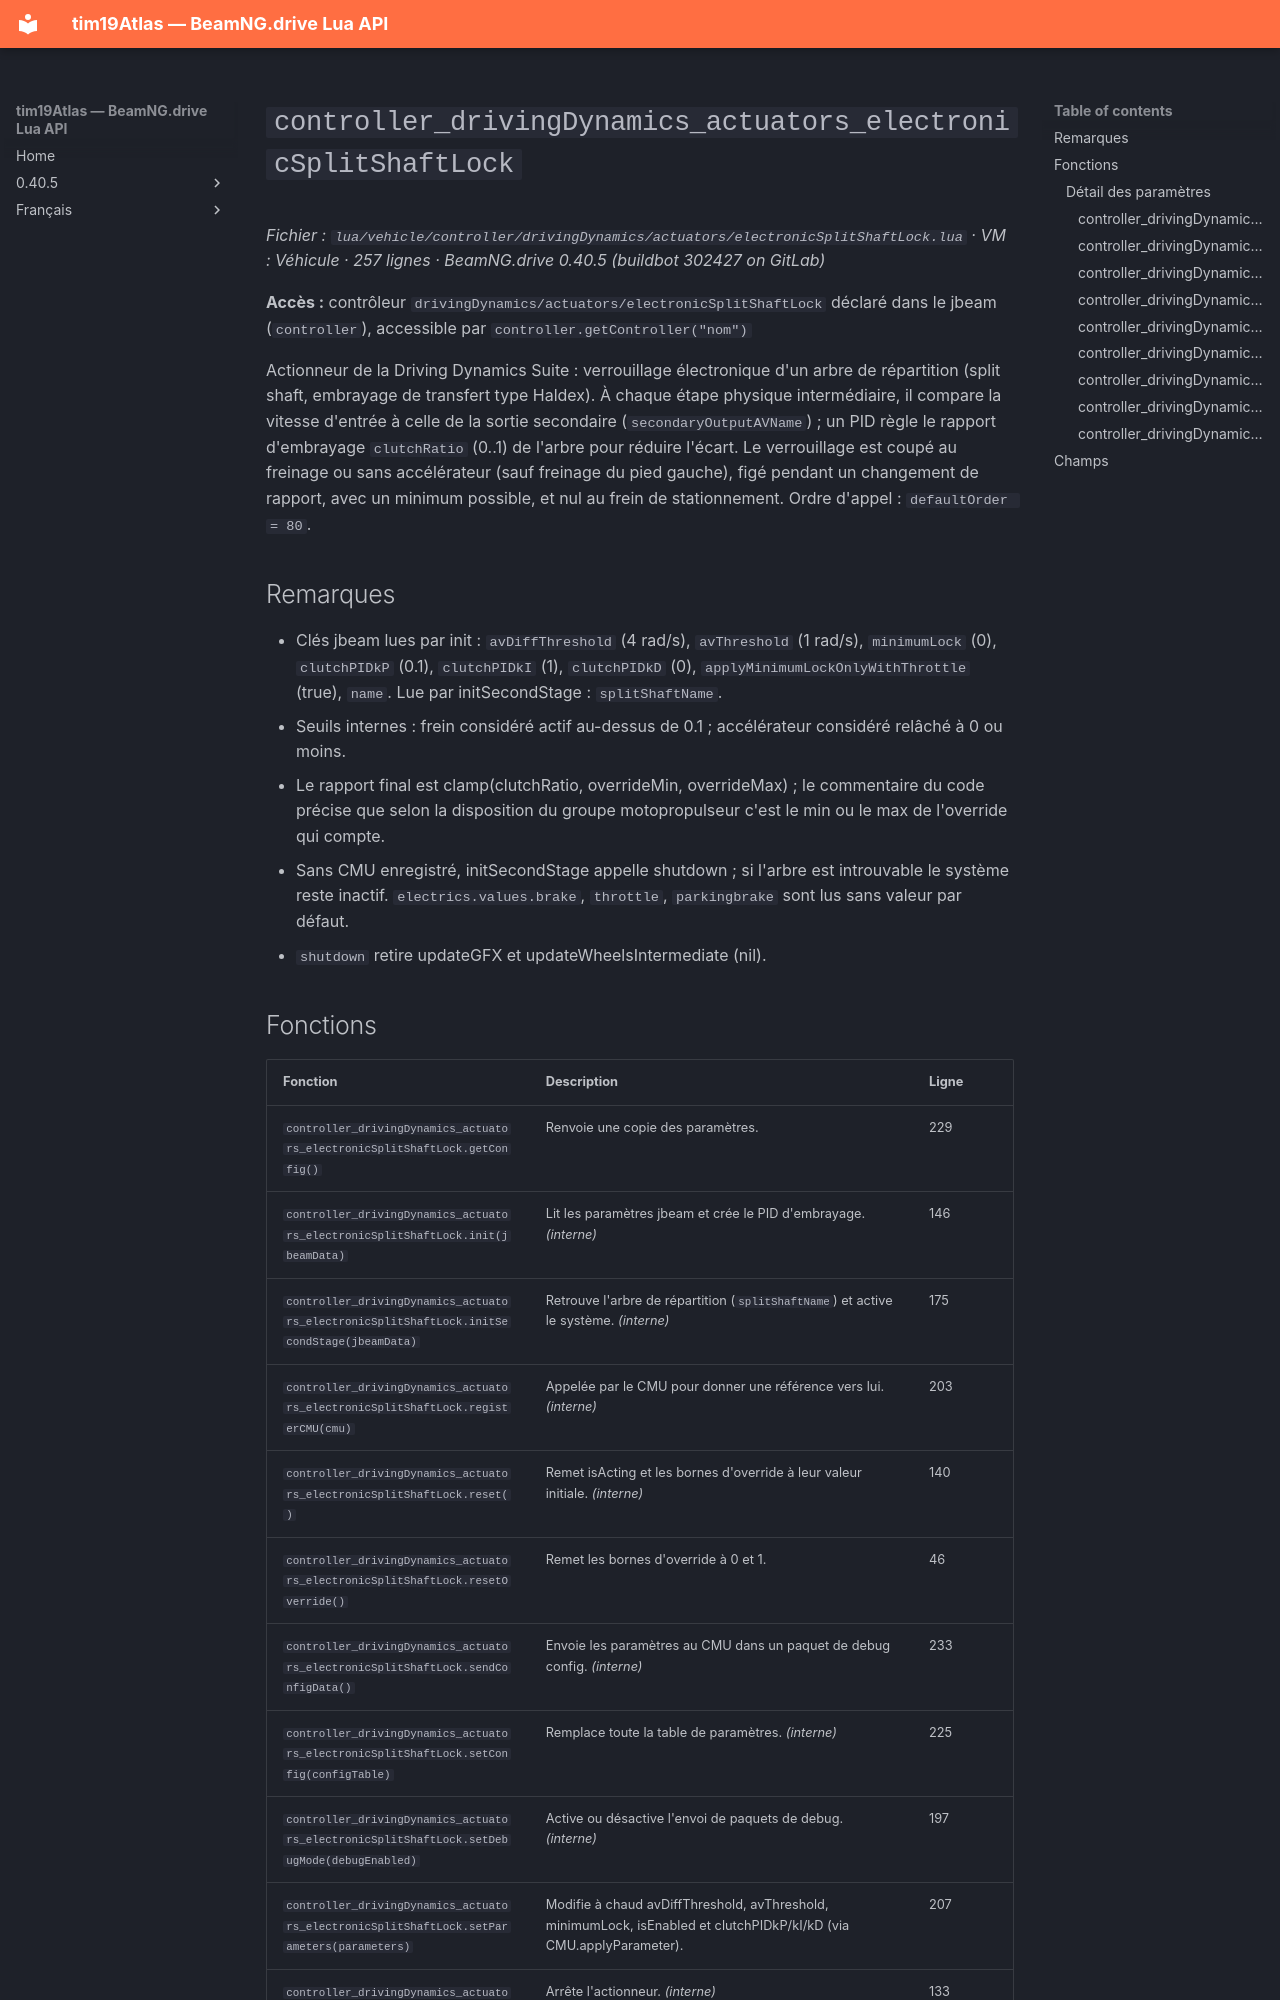

repository: Tim0219800/beamng-lua-atlas · page: fr/0.40.5/vehicle/controller/drivingDynamics/actuators/electronicSplitShaftLock.html · generator: mkdocs

# `controller_drivingDynamics_actuators_electronicSplitShaftLock`

*Fichier : `lua/vehicle/controller/drivingDynamics/actuators/electronicSplitShaftLock.lua` · VM : Véhicule · 257 lignes · BeamNG.drive 0.40.5 (buildbot 302427 on GitLab)*

**Accès :** contrôleur `drivingDynamics/actuators/electronicSplitShaftLock` déclaré dans le jbeam (`controller`), accessible par `controller.getController("nom")`

Actionneur de la Driving Dynamics Suite : verrouillage électronique d'un arbre de répartition (split shaft, embrayage de transfert type Haldex). À chaque étape physique intermédiaire, il compare la vitesse d'entrée à celle de la sortie secondaire (`secondaryOutputAVName`) ; un PID règle le rapport d'embrayage `clutchRatio` (0..1) de l'arbre pour réduire l'écart. Le verrouillage est coupé au freinage ou sans accélérateur (sauf freinage du pied gauche), figé pendant un changement de rapport, avec un minimum possible, et nul au frein de stationnement. Ordre d'appel : `defaultOrder = 80`.

## Remarques

- Clés jbeam lues par init : `avDiffThreshold` (4 rad/s), `avThreshold` (1 rad/s), `minimumLock` (0), `clutchPIDkP` (0.1), `clutchPIDkI` (1), `clutchPIDkD` (0), `applyMinimumLockOnlyWithThrottle` (true), `name`. Lue par initSecondStage : `splitShaftName`.
- Seuils internes : frein considéré actif au-dessus de 0.1 ; accélérateur considéré relâché à 0 ou moins.
- Le rapport final est clamp(clutchRatio, overrideMin, overrideMax) ; le commentaire du code précise que selon la disposition du groupe motopropulseur c'est le min ou le max de l'override qui compte.
- Sans CMU enregistré, initSecondStage appelle shutdown ; si l'arbre est introuvable le système reste inactif. `electrics.values.brake`, `throttle`, `parkingbrake` sont lus sans valeur par défaut.
- `shutdown` retire updateGFX et updateWheelsIntermediate (nil).
